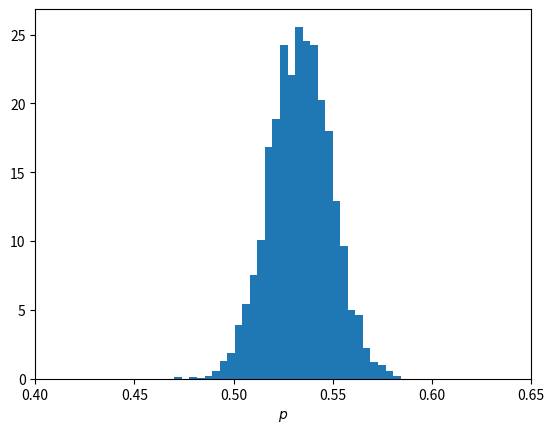

Recreate this plot in Python.
import numpy as np
import math
import matplotlib.pyplot as plt

NITER = 10000
step_size = 0.03
p = 0.5

#################
### Main part ###
#################
naccept=0
p_hist=[]
for ite in range(1,NITER):
  backup_p = p
  action_init = -515.0*math.log(p)-485.0*math.log(1-p)+100.0*(p-0.9)**2

  dp = np.random.rand()
  dp = (dp-0.5)*step_size*2.0
  p = p + dp

  if( p<0 or p>1 ): # automatically reject
    p=backup_p
  else:
    action_fin = -515.0*math.log(p)-485.0*math.log(1-p)+100.0*(p-0.9)**2
  
    # metropolis test 
    metropolis = np.random.rand()
    if(np.exp(action_init - action_fin) > metropolis):
      #accept
      naccept=naccept+1
    else:
      p=backup_p

  if( ite >= 100): # discard first 100 samples for thermalization
    p_hist.append(p)

  # data output
  print(p, naccept/ite)

##########################
### plot the posterior ###
##########################
plt.xlabel("$p$")
plt.xlim(0.4,0.65)
plt.hist(p_hist, bins=30, density=True)
plt.show()
